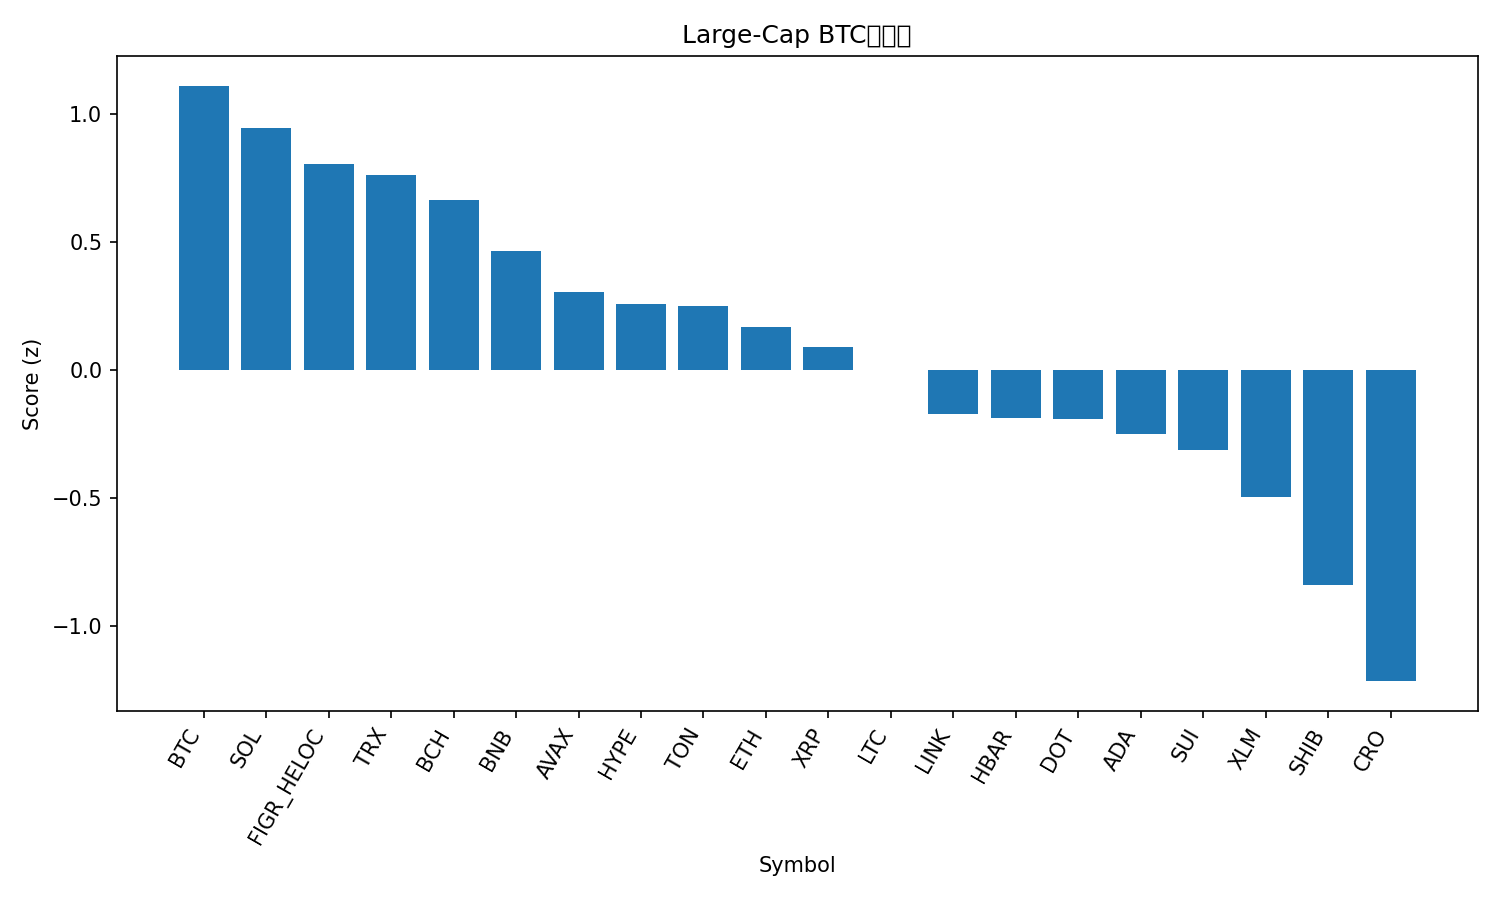

Source data for this figure (header and first rows):
rank, name, symbol, price_btc, price_usd, pct_1h_btc, pct_24h_btc, pct_7d_btc, market_cap_rank, market_cap_usd, volume_usd, score
1, Bitcoin, BTC, 1.0, 115364, 0.0, 0.0, 0.0, 1, 2298603911999, 27132515161, 1.11
2, Solana, SOL, 0.002103, 242.7, -0.749, 1.296, 14.79, 5, 131870001807, 8831612495, 0.9431
3, Figure Heloc, FIGR_HELOC, 8.64e-06, 1.0, 0.0, -1.051, -4.434, 19, 12441486670, 541566, 0.804
4, TRON, TRX, 3.01e-06, 0.3473, -0.2787, -0.5971, 1.47, 10, 32891737799, 614091447, 0.7596
5, Bitcoin Cash, BCH, 0.005144, 593.5, -0.1489, -0.9543, -5.63, 23, 11827853911, 356232237, 0.6652
6, BNB, BNB, 0.008014, 924.6, -0.5295, -1.285, 2.163, 6, 128781727609, 1515045122, 0.4624
7, Avalanche, AVAX, 0.0002524, 29.12, -0.8144, -2.456, 13.98, 21, 12312131803, 926919794, 0.3022
8, Hyperliquid, HYPE, 0.0004667, 53.85, -0.5828, -3.541, 9.903, 16, 14560207463, 542280249, 0.2551
9, Toncoin, TON, 2.733e-05, 3.15, -0.4828, -2.404, -1.864, 28, 8095649565, 141549603, 0.2494
10, Ethereum, ETH, 0.0398, 4592, -0.855, -1.846, 2.844, 2, 554724165757, 26104856483, 0.169
11, XRP, XRP, 2.619e-05, 3.02, -0.5822, -3.674, 2.397, 3, 180306352733, 5057619447, 0.08851
12, Litecoin, LTC, 0.0009932, 114.6, -0.4315, -4.172, -3.83, 27, 8745409968, 793832513, -0.002385
13, Chainlink, LINK, 0.0002078, 23.97, -0.8638, -3.835, 3.2, 13, 16261777947, 806981327, -0.1732
14, Hedera, HBAR, 2.06e-06, 0.2379, -0.6781, -5.197, 4.223, 25, 10088870026, 251185862, -0.1899
15, Polkadot, DOT, 3.732e-05, 4.31, -0.7109, -4.879, 3.246, 34, 6564365400, 318533267, -0.1931
16, Cardano, ADA, 7.67e-06, 0.885, -0.5917, -5.967, 2.858, 11, 32335538366, 1898053324, -0.2513
17, Sui, SUI, 3.171e-05, 3.66, -0.9956, -4.077, 3.435, 18, 13056763688, 1248684649, -0.315
18, Stellar, XLM, 3.34e-06, 0.3859, -0.9453, -5.493, 2.613, 22, 12286249620, 253619835, -0.4972
19, Shiba Inu, SHIB, 1.17782e-10, 1.359e-05, -1.301, -6.205, 5.529, 29, 8022817171, 356688976, -0.8425
20, Cronos, CRO, 2.04e-06, 0.2356, -1.183, -6.837, -12.18, 31, 7923302857, 52954165, -1.217
21, Dogecoin, DOGE, 2.38e-06, 0.275, -2.864, -8.31, 18.83, 8, 41652088847, 6758058782, -2.182
